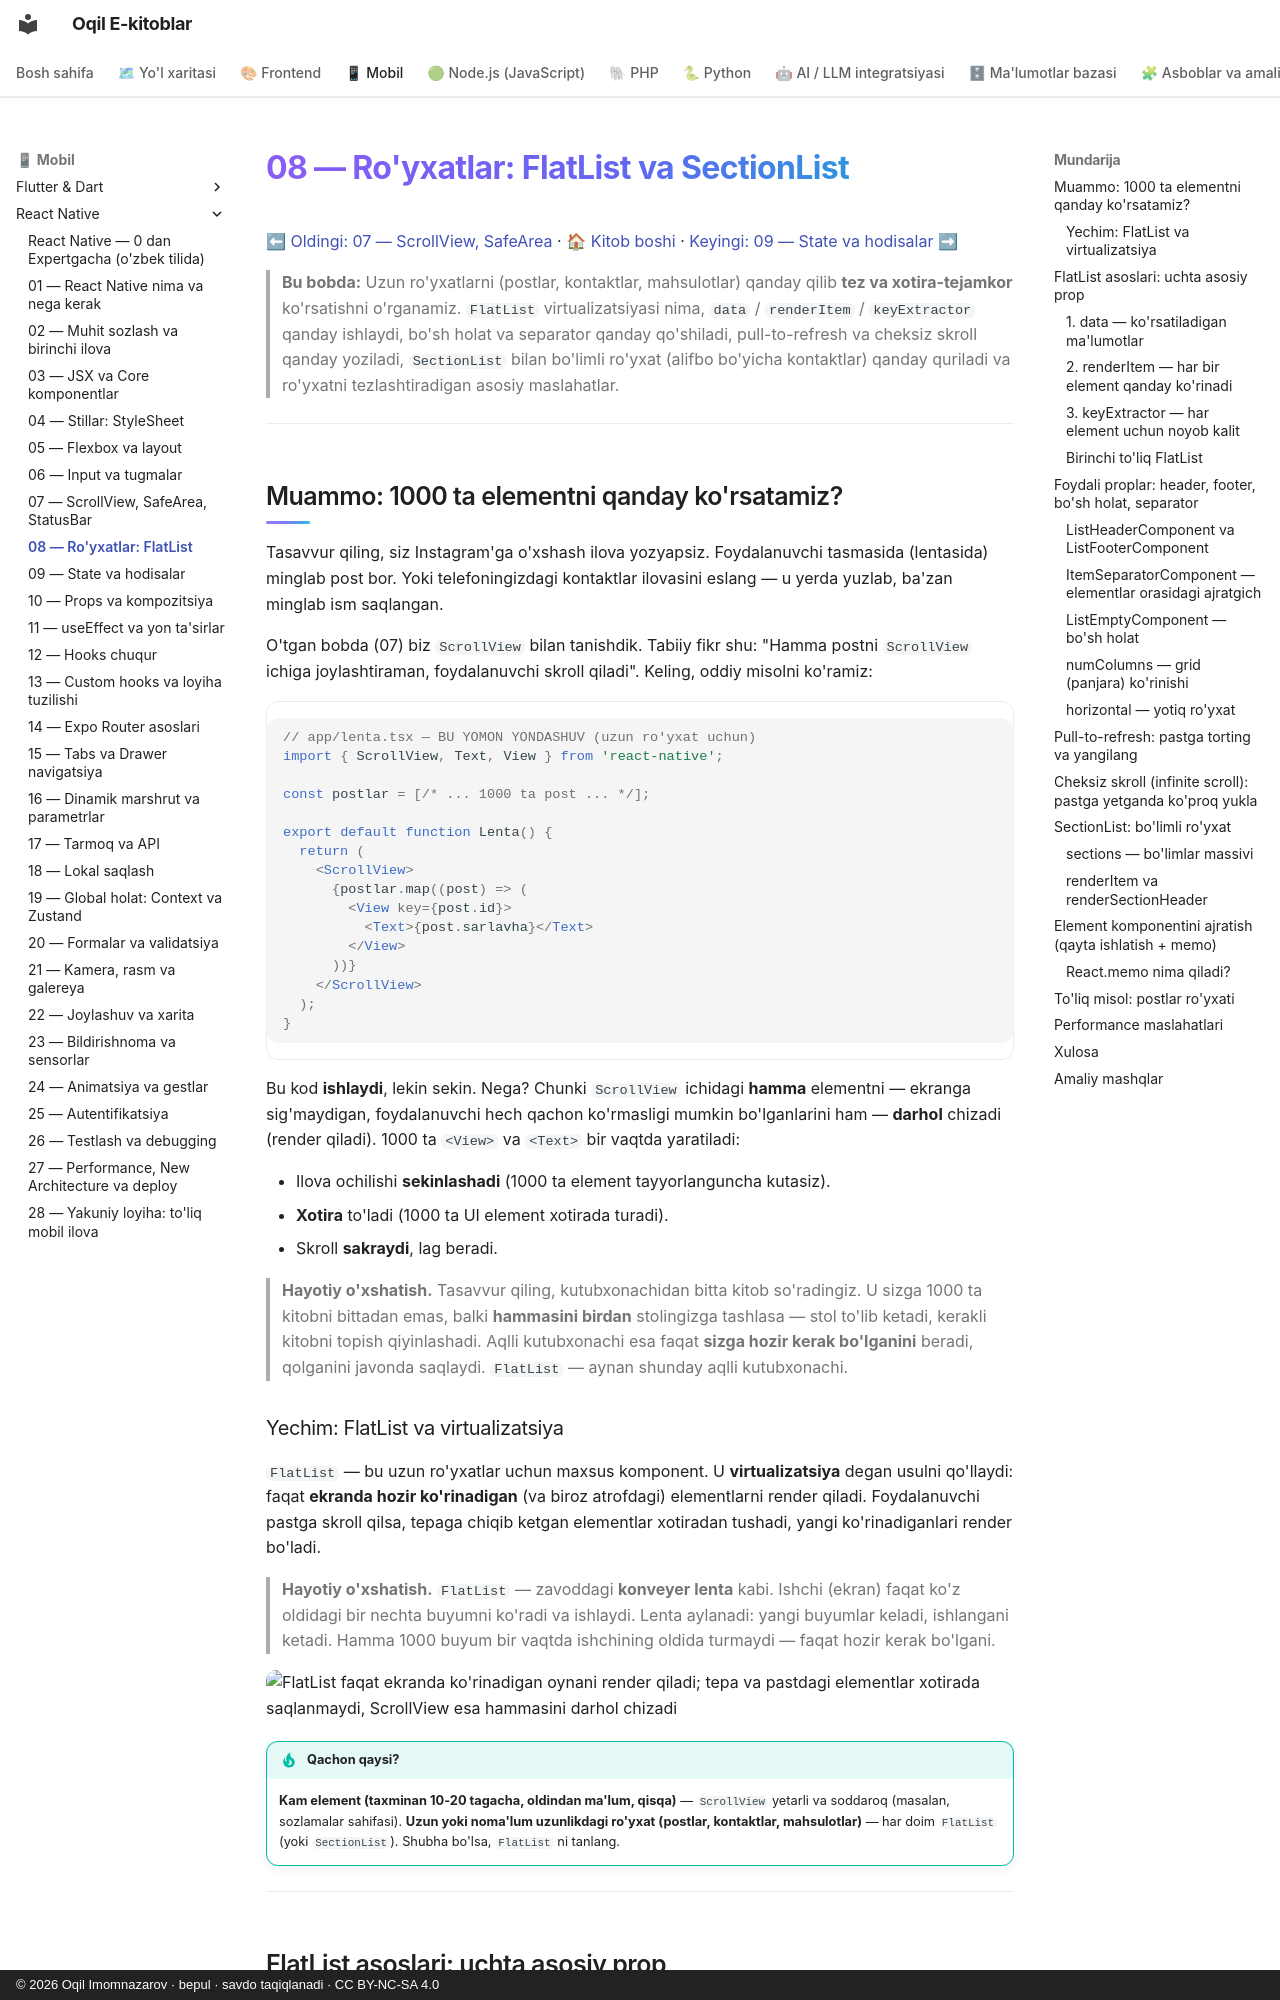

repository: iOqil/e-book · page: react-native/08-royxatlar-flatlist/index.html · generator: mkdocs · copyright: © 2026 Oqil Imomnazarov · bepul · savdo taqiqlanadi · CC BY-NC-SA 4.0

# 08 — Ro'yxatlar: FlatList va SectionList

[⬅ Oldingi: 07 — ScrollView, SafeArea](./07-scrollview-safearea.md) · [🏠 Kitob boshi](./README.md) · [Keyingi: 09 — State va hodisalar ➡](./09-state-hodisalar.md)

> **Bu bobda:** Uzun ro'yxatlarni (postlar, kontaktlar, mahsulotlar) qanday qilib **tez va xotira-tejamkor** ko'rsatishni o'rganamiz. `FlatList` virtualizatsiyasi nima, `data` / `renderItem` / `keyExtractor` qanday ishlaydi, bo'sh holat va separator qanday qo'shiladi, pull-to-refresh va cheksiz skroll qanday yoziladi, `SectionList` bilan bo'limli ro'yxat (alifbo bo'yicha kontaktlar) qanday quriladi va ro'yxatni tezlashtiradigan asosiy maslahatlar.

---

## Muammo: 1000 ta elementni qanday ko'rsatamiz?

Tasavvur qiling, siz Instagram'ga o'xshash ilova yozyapsiz. Foydalanuvchi tasmasida (lentasida) minglab post bor. Yoki telefoningizdagi kontaktlar ilovasini eslang — u yerda yuzlab, ba'zan minglab ism saqlangan.

O'tgan bobda (07) biz `ScrollView` bilan tanishdik. Tabiiy fikr shu: "Hamma postni `ScrollView` ichiga joylashtiraman, foydalanuvchi skroll qiladi". Keling, oddiy misolni ko'ramiz:

```tsx
// app/lenta.tsx — BU YOMON YONDASHUV (uzun ro'yxat uchun)
import { ScrollView, Text, View } from 'react-native';

const postlar = [/* ... 1000 ta post ... */];

export default function Lenta() {
  return (
    <ScrollView>
      {postlar.map((post) => (
        <View key={post.id}>
          <Text>{post.sarlavha}</Text>
        </View>
      ))}
    </ScrollView>
  );
}
```

Bu kod **ishlaydi**, lekin sekin. Nega? Chunki `ScrollView` ichidagi **hamma** elementni — ekranga sig'maydigan, foydalanuvchi hech qachon ko'rmasligi mumkin bo'lganlarini ham — **darhol** chizadi (render qiladi). 1000 ta `<View>` va `<Text>` bir vaqtda yaratiladi:

- Ilova ochilishi **sekinlashadi** (1000 ta element tayyorlanguncha kutasiz).
- **Xotira** to'ladi (1000 ta UI element xotirada turadi).
- Skroll **sakraydi**, lag beradi.

> **Hayotiy o'xshatish.** Tasavvur qiling, kutubxonachidan bitta kitob so'radingiz. U sizga 1000 ta kitobni bittadan emas, balki **hammasini birdan** stolingizga tashlasa — stol to'lib ketadi, kerakli kitobni topish qiyinlashadi. Aqlli kutubxonachi esa faqat **sizga hozir kerak bo'lganini** beradi, qolganini javonda saqlaydi. `FlatList` — aynan shunday aqlli kutubxonachi.
